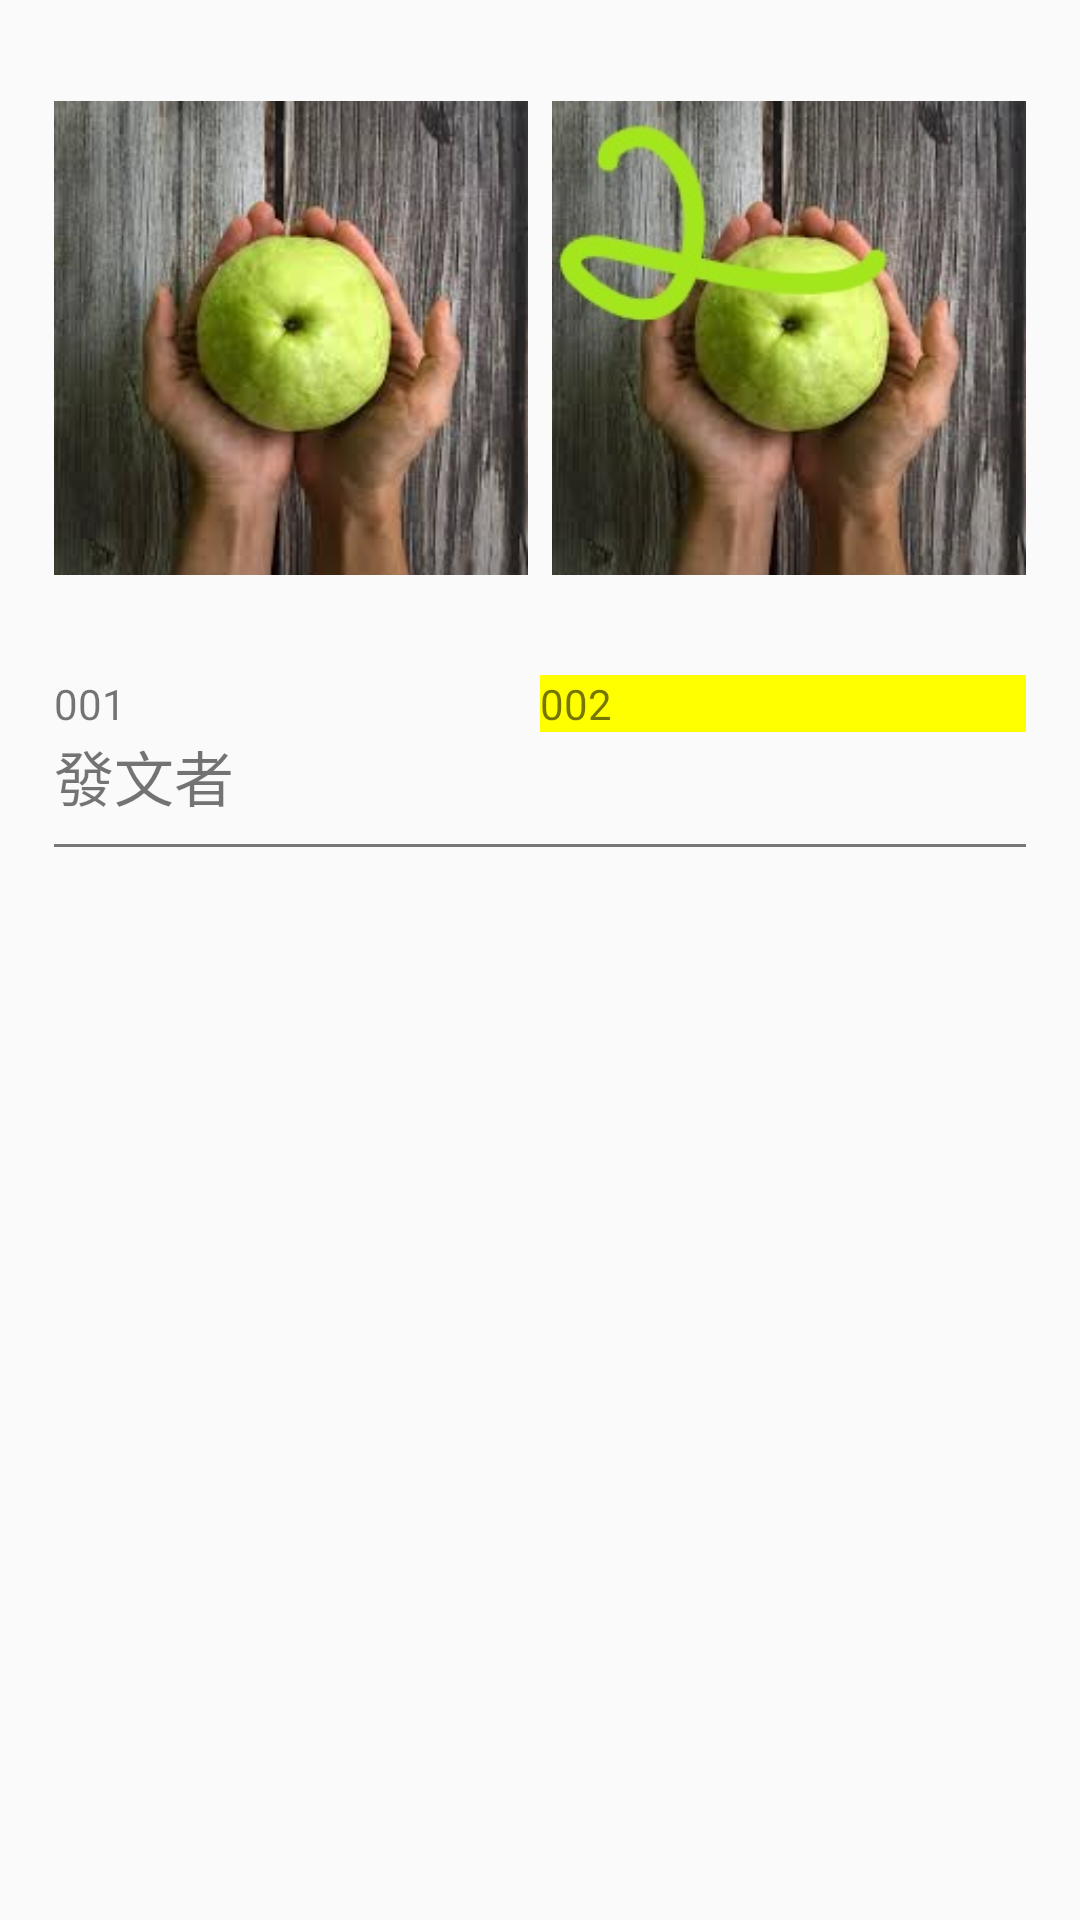

Reconstruct the res/layout file that produces this screen, plus the resources it refers to.
<!-- AndroidManifest.xml: application theme Theme.AppCompat.Light.NoActionBar -->
<!-- res/layout/post_list.xml -->
<?xml version="1.0" encoding="utf-8"?>
<LinearLayout
    android:id="@+id/post_list_View"
    xmlns:android="http://schemas.android.com/apk/res/android"
    android:layout_width="match_parent"
    android:layout_height="wrap_content"
    android:orientation="vertical"
    android:paddingHorizontal="18dp"
    >

    <LinearLayout
        android:id="@+id/item_image"
        android:layout_width="match_parent"
        android:layout_height="wrap_content"
        android:orientation="horizontal"
        >

        <ImageView
            android:layout_width="0dp"
            android:layout_weight="1"
            android:layout_height="wrap_content"
            android:src="@drawable/guava"
            android:layout_marginEnd="8dp"
            />
        <ImageView
            android:layout_width="0dp"
            android:layout_weight="1"
            android:layout_height="wrap_content"
            android:src="@drawable/guava2"
            />
    </LinearLayout>

    <LinearLayout
        android:id="@+id/item_name"
        android:layout_width="match_parent"
        android:layout_height="wrap_content"
        android:orientation="horizontal" >

        <TextView
            android:layout_width="0dp"
            android:layout_weight="1"
            android:layout_height="wrap_content"
            android:text="001"
            />
        <TextView
            android:layout_width="0dp"
            android:layout_weight="1"
            android:layout_height="wrap_content"
            android:background="#ff0"
            android:text="002"
            />
    </LinearLayout>

    <TextView
        android:id="@+id/item_poster"
        android:layout_width="wrap_content"
        android:layout_height="wrap_content"
        android:text="發文者"
        android:textSize="20sp"
        />
    <View
        android:id="@+id/item_line"
        android:layout_width="match_parent"
        android:layout_height="1dp"
        android:background="#777"
        android:layout_marginTop="8dp"
        />



</LinearLayout>
<!-- resources referenced by this layout -->
<resources>
  <!-- drawable guava: jpg bitmap (drawable, 8309 bytes) -->
  <!-- drawable guava2: jpg bitmap (drawable, 844335 bytes) -->
</resources>
